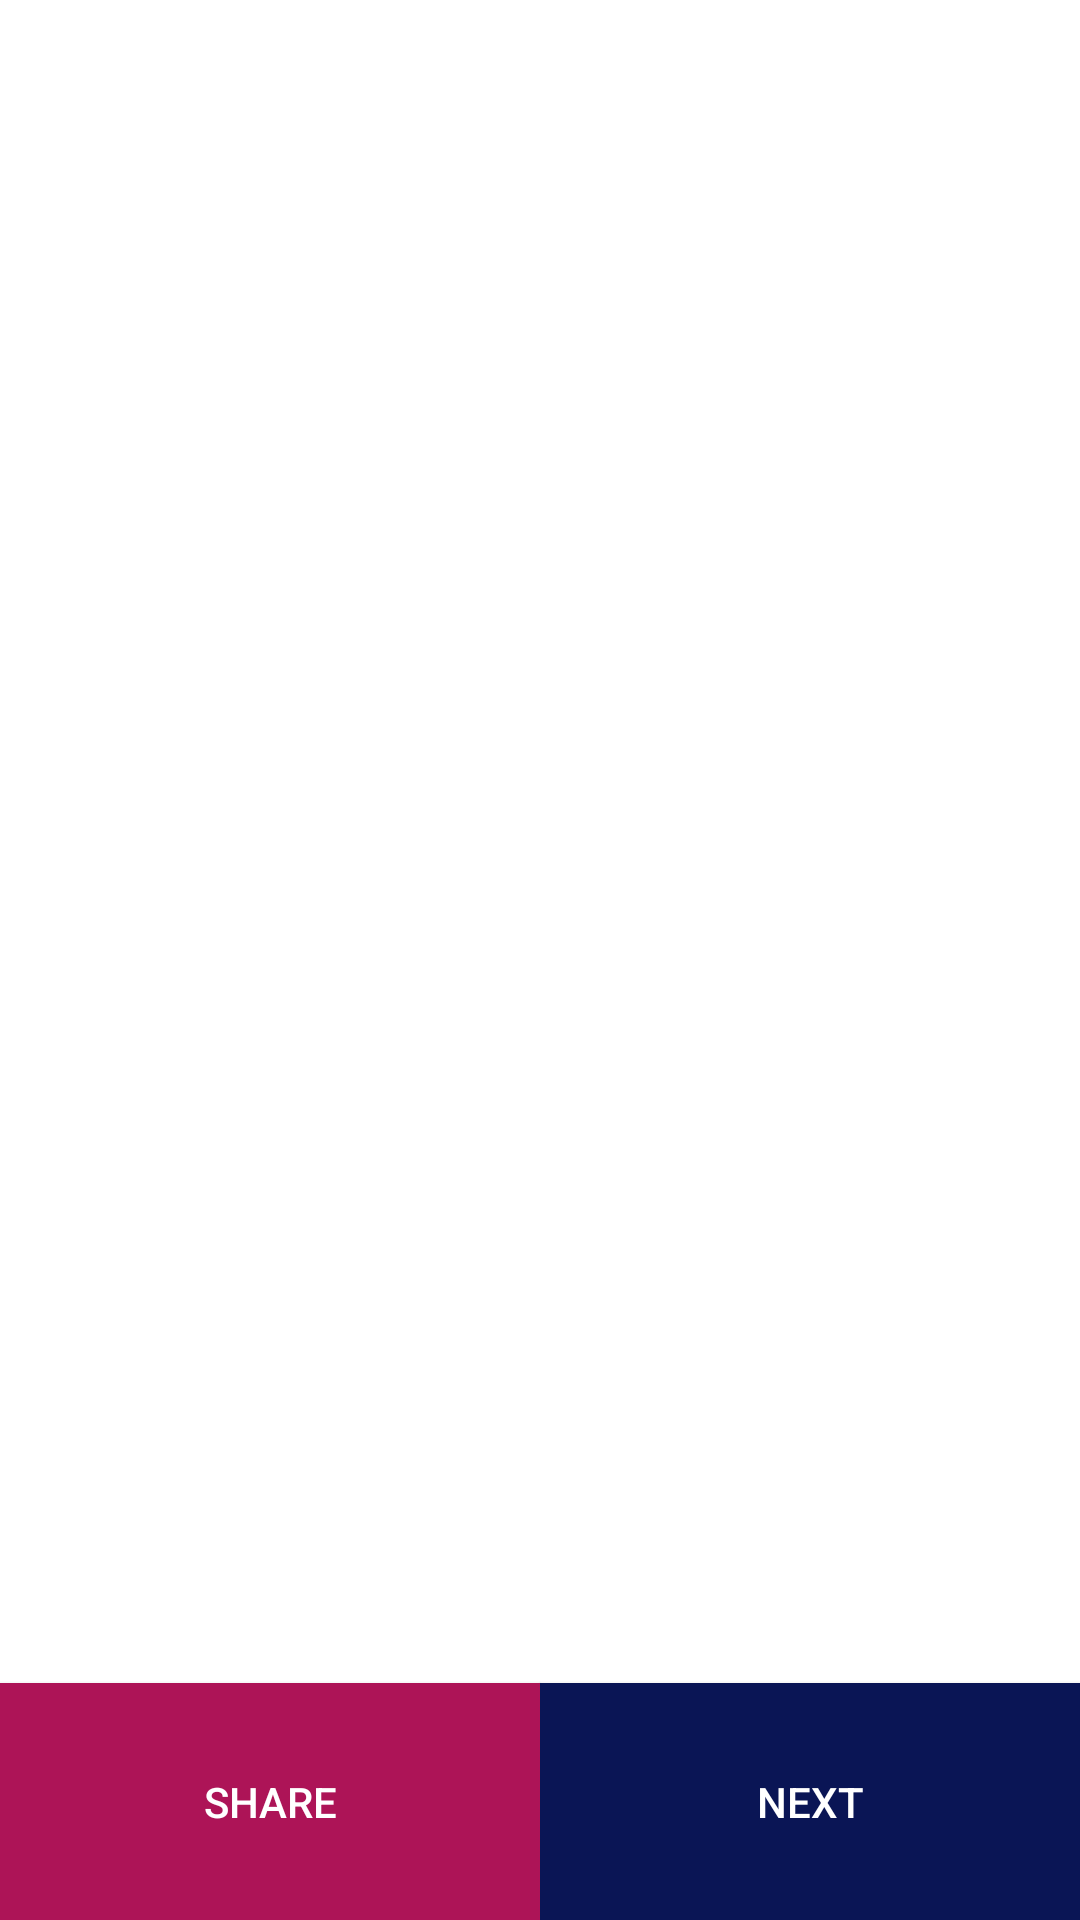

This screen was rendered from an Android layout file. Write that file and the resources it references.
<!-- AndroidManifest.xml: application theme Theme.JokesMemes -->
<!-- res/layout/activity_jokes.xml -->
<?xml version="1.0" encoding="utf-8"?>
<androidx.constraintlayout.widget.ConstraintLayout xmlns:android="http://schemas.android.com/apk/res/android"
    xmlns:app="http://schemas.android.com/apk/res-auto"
    xmlns:tools="http://schemas.android.com/tools"
    android:layout_width="match_parent"
    android:background="@color/white"
    android:layout_height="match_parent">

    <TextView
        android:id="@+id/joke"
        android:layout_width="0dp"
        android:layout_height="0dp"
        android:contentDescription="@string/jokes"
        android:gravity="center|center_horizontal"
        android:textAlignment="center"
        android:textColor="@color/black"
        android:textSize="28sp"
        app:layout_constraintBottom_toTopOf="@id/share"
        app:layout_constraintLeft_toLeftOf="parent"
        app:layout_constraintRight_toRightOf="parent"
        app:layout_constraintTop_toTopOf="parent" />

    <ProgressBar
        android:id="@+id/loading"
        android:layout_width="wrap_content"
        android:layout_height="wrap_content"
        app:layout_constraintTop_toTopOf="@id/joke"
        app:layout_constraintRight_toRightOf="@id/joke"
        app:layout_constraintLeft_toLeftOf="@id/joke"
        app:layout_constraintBottom_toBottomOf="@id/joke"/>

    <Button
        android:id="@+id/share"
        android:layout_width="0dp"
        android:layout_height="wrap_content"
        android:background="@color/shareButton"
        android:onClick="onShare"
        android:padding="30dp"
        android:text="@string/share"
        android:textColor="@color/white"
        app:backgroundTint="@color/shareButton"
        app:layout_constraintBottom_toBottomOf="parent"
        app:layout_constraintLeft_toLeftOf="parent"
        app:layout_constraintRight_toLeftOf="@id/guideline1"
        tools:ignore="UsingOnClickInXml" />

    <Button
        android:id="@+id/next"
        android:layout_width="0dp"
        android:layout_height="wrap_content"
        android:background="@color/nextButton"
        android:onClick="onNext"
        android:padding="30dp"
        android:text="@string/next"
        android:textColor="@color/white"
        app:backgroundTint="@color/nextButton"
        app:layout_constraintBottom_toBottomOf="parent"
        app:layout_constraintLeft_toRightOf="@id/guideline1"
        app:layout_constraintRight_toRightOf="parent"
        tools:ignore="UsingOnClickInXml" />

    <androidx.constraintlayout.widget.Guideline
        android:id="@+id/guideline1"
        android:layout_width="wrap_content"
        android:layout_height="wrap_content"
        android:orientation="vertical"
        app:layout_constraintGuide_percent="0.5" />
</androidx.constraintlayout.widget.ConstraintLayout>
<!-- resources referenced by this layout -->
<resources>
  <color name="black">#FF000000</color>
  <color name="nextButton">#0A1555</color>
  <color name="shareButton">#AD1457</color>
  <color name="white">#FFFFFF</color>
  <string name="jokes">Jokes</string>
  <string name="next">Next</string>
  <string name="share">share</string>
  <style name="Theme.JokesMemes" parent="Theme.MaterialComponents.DayNight.DarkActionBar">
          
          <item name="colorPrimary">@color/purple_500</item>
          <item name="colorPrimaryVariant">@color/purple_700</item>
          <item name="colorOnPrimary">@color/white</item>
          
          <item name="colorSecondary">@color/teal_200</item>
          <item name="colorSecondaryVariant">@color/teal_700</item>
          <item name="colorOnSecondary">@color/black</item>
          
          <item name="android:statusBarColor" tools:targetApi="l">?attr/colorPrimaryVariant</item>
          
      </style>
  <color name="purple_500">#FF6200EE</color>
  <color name="purple_700">#FF3700B3</color>
  <color name="teal_200">#FF03DAC5</color>
  <color name="teal_700">#FF018786</color>
</resources>
